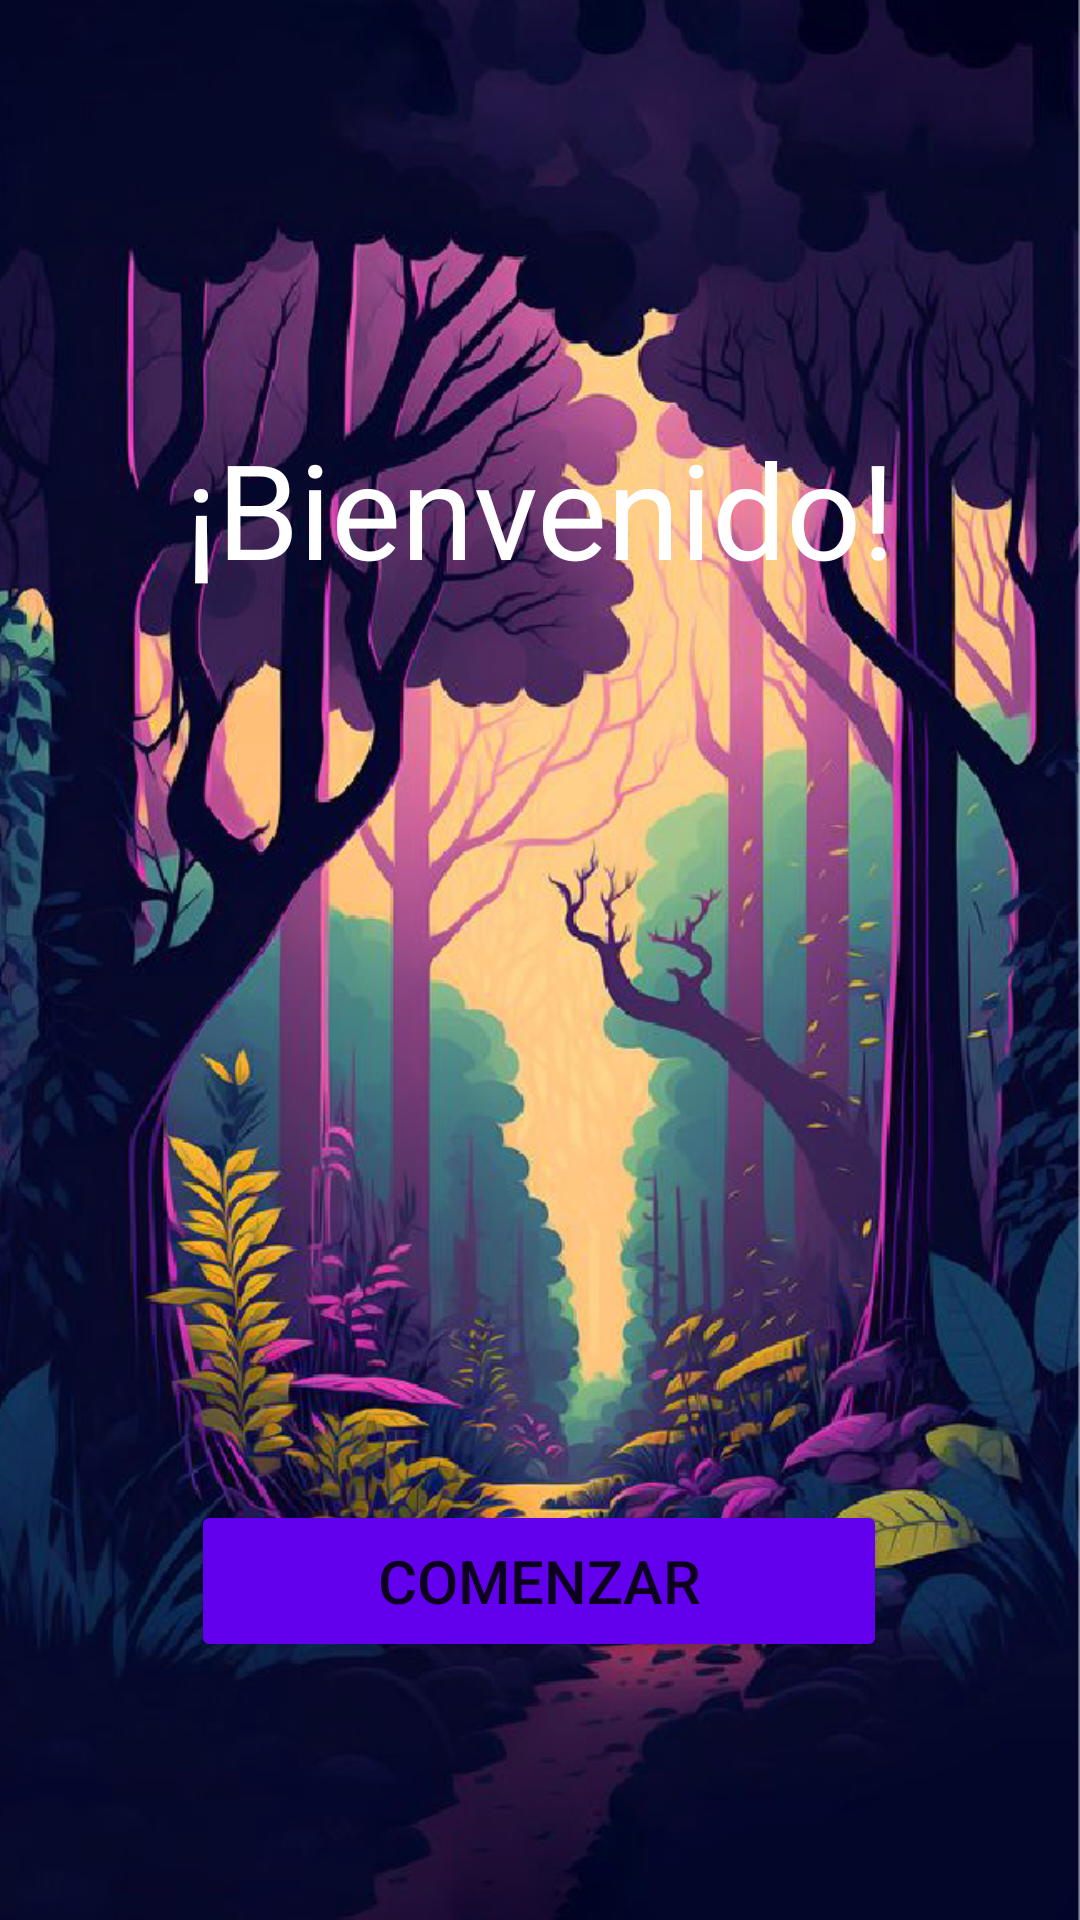

The Android layout XML behind this screen, and the referenced resources:
<!-- AndroidManifest.xml: application theme Theme.JuegoCartas -->
<!-- res/layout/activity_main.xml -->
<?xml version="1.0" encoding="utf-8"?>
<androidx.constraintlayout.widget.ConstraintLayout xmlns:android="http://schemas.android.com/apk/res/android"
    xmlns:app="http://schemas.android.com/apk/res-auto"
    xmlns:tools="http://schemas.android.com/tools"
    android:layout_width="match_parent"
    android:layout_height="match_parent"
    tools:context=".MainActivity">

    <ImageView
        android:id="@+id/imageView"
        android:layout_width="wrap_content"
        android:layout_height="wrap_content"
        android:scaleType="fitXY"
        app:srcCompat="@drawable/portada"
        tools:ignore="MissingConstraints"
        tools:layout_editor_absoluteX="0dp"
        tools:layout_editor_absoluteY="0dp" />

    <TextView
        android:layout_width="263dp"
        android:layout_height="68dp"
        android:layout_marginTop="140dp"
        android:text="¡Bienvenido!"
        android:textAlignment="center"
        android:textColor="@color/white"
        android:textSize="44sp"
        app:layout_constraintBottom_toTopOf="@+id/imageView"
        app:layout_constraintEnd_toEndOf="parent"
        app:layout_constraintStart_toStartOf="parent"
        app:layout_constraintTop_toTopOf="parent"
        app:layout_constraintVertical_bias="0.0" />

    <Button
        android:id="@+id/btn_comenzar"
        android:layout_width="232dp"
        android:layout_height="54dp"
        android:layout_marginBottom="86dp"
        android:backgroundTint="@color/purple_500"
        android:text="COMENZAR"
        android:textSize="20sp"
        app:layout_constraintBottom_toBottomOf="parent"
        app:layout_constraintEnd_toEndOf="parent"
        app:layout_constraintHorizontal_bias="0.497"
        app:layout_constraintStart_toStartOf="parent"
        tools:ignore="MissingConstraints" />

</androidx.constraintlayout.widget.ConstraintLayout>
<!-- resources referenced by this layout -->
<resources>
  <!-- drawable portada: png bitmap (drawable, 763573 bytes) -->
  <style name="Theme.JuegoCartas" parent="Theme.MaterialComponents.DayNight.DarkActionBar">
          
          <item name="colorPrimary">@color/purple_500</item>
          <item name="colorPrimaryVariant">@color/purple_700</item>
          <item name="colorOnPrimary">@color/white</item>
          
          <item name="colorSecondary">@color/purple_500</item>
          <item name="colorSecondaryVariant">@color/purple_700</item>
          <item name="colorOnSecondary">@color/black</item>
          
          <item name="android:statusBarColor">?attr/colorPrimaryVariant</item>
          
      </style>
  <!-- not gathered from this repository: default colours our renderer supplied (Android Studio template values) -->
  <color name="purple_500">#FF6200EE</color>
  <color name="purple_700">#FF3700B3</color>
  <color name="black">#FF000000</color>
  <color name="white">#FFFFFFFF</color>
</resources>
